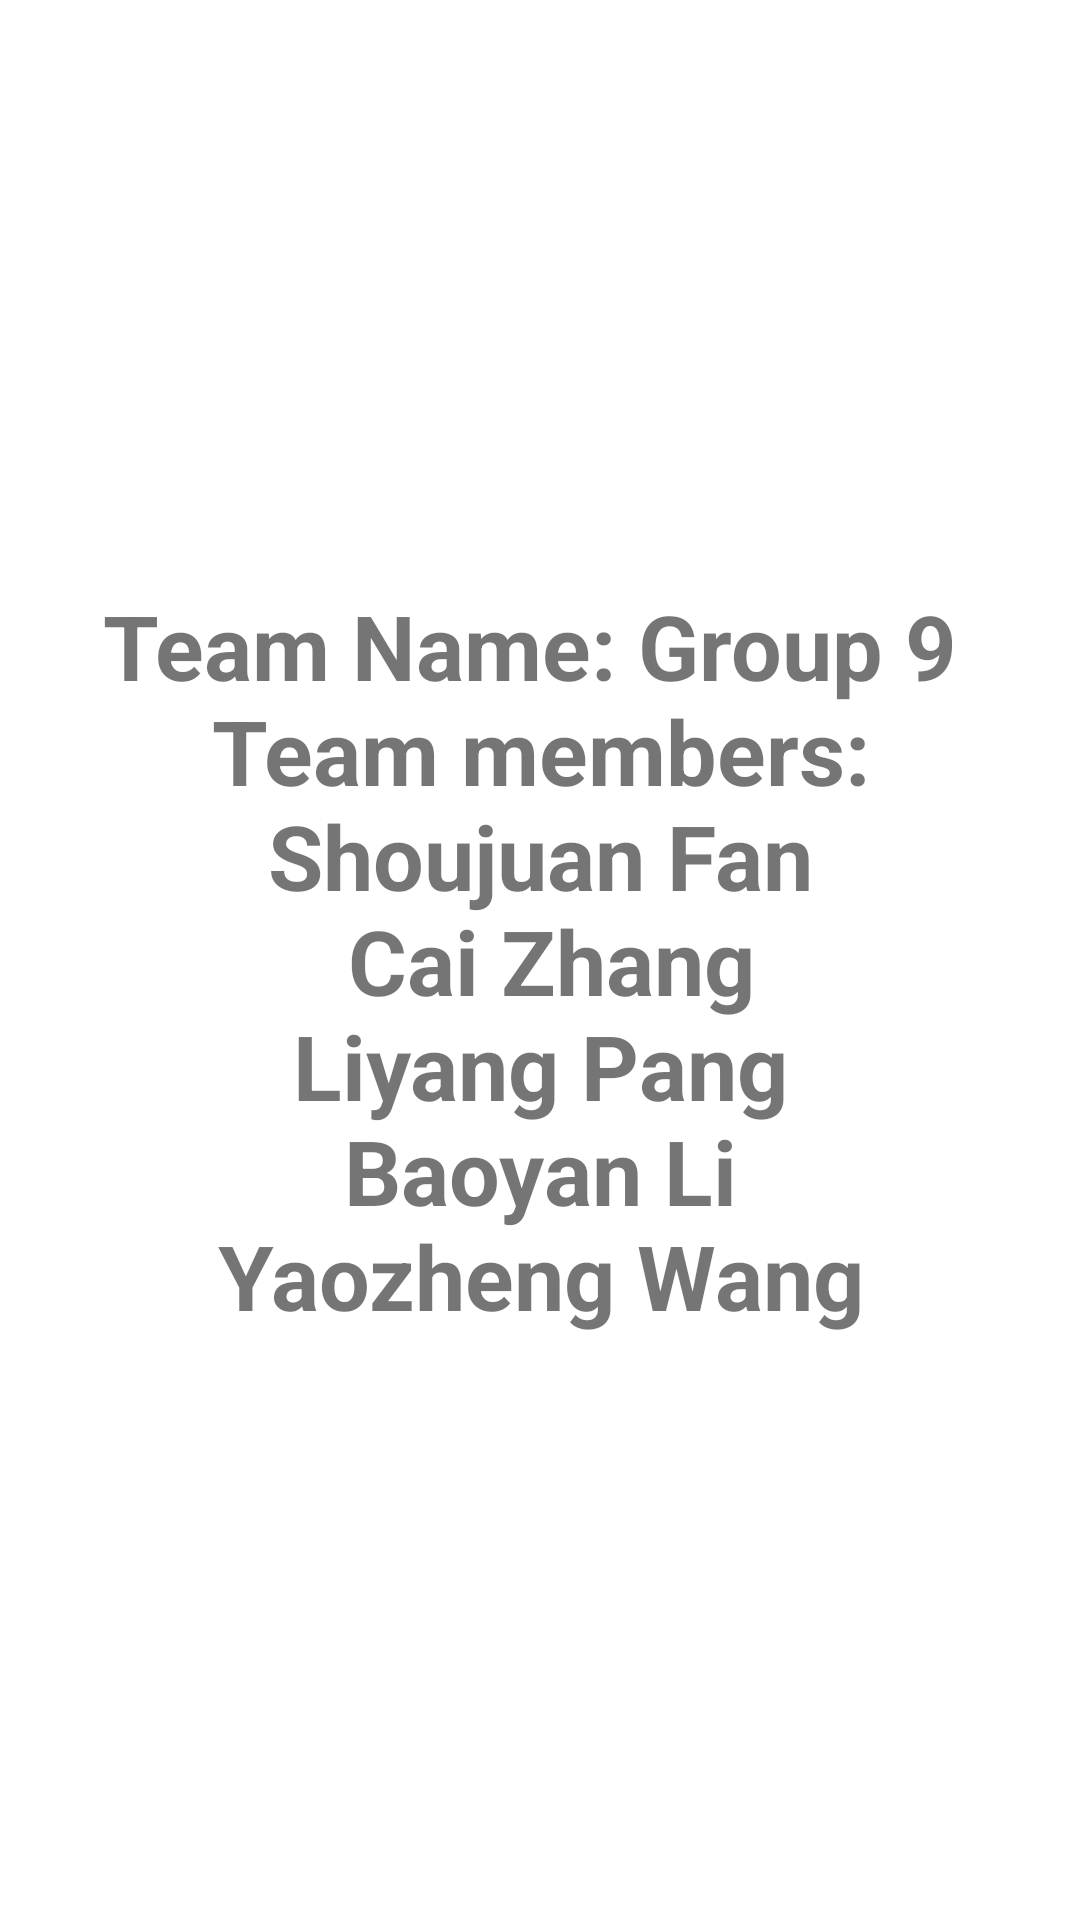

Produce the Android XML layout that renders to this screen, including the resource entries it uses.
<!-- AndroidManifest.xml: application theme Theme.CS5520_Group9 -->
<!-- res/layout/activity_team_name.xml -->
<?xml version="1.0" encoding="utf-8"?>
<androidx.constraintlayout.widget.ConstraintLayout xmlns:android="http://schemas.android.com/apk/res/android"
    xmlns:app="http://schemas.android.com/apk/res-auto"
    xmlns:tools="http://schemas.android.com/tools"
    android:layout_width="match_parent"
    android:layout_height="match_parent"
    tools:context=".team.TeamNameActivity">

    <TextView
        android:id="@+id/team"
        android:layout_width="wrap_content"
        android:layout_height="wrap_content"
        android:text="@string/team"
        android:gravity="center"
        android:textStyle="bold"
        android:textSize="30sp"
        app:layout_constraintBottom_toBottomOf="parent"
        app:layout_constraintStart_toStartOf="parent"
        app:layout_constraintEnd_toEndOf="parent"
        app:layout_constraintTop_toTopOf="parent" />

</androidx.constraintlayout.widget.ConstraintLayout>
<!-- resources referenced by this layout -->
<resources>
  <string name="team">Team Name: Group 9 \nTeam members:\nShoujuan Fan\n
          Cai Zhang\nLiyang Pang\nBaoyan Li\nYaozheng Wang</string>
  <style name="Theme.CS5520_Group9" parent="Theme.MaterialComponents.DayNight.DarkActionBar">
          
          <item name="colorPrimary">@color/purple_500</item>
          <item name="colorPrimaryVariant">@color/purple_700</item>
          <item name="colorOnPrimary">@color/white</item>
          
          <item name="colorSecondary">@color/teal_200</item>
          <item name="colorSecondaryVariant">@color/teal_700</item>
          <item name="colorOnSecondary">@color/black</item>
          
          <item name="android:statusBarColor" tools:targetApi="l">?attr/colorPrimaryVariant</item>
          
      </style>
  <color name="purple_500">#FF6200EE</color>
  <color name="purple_700">#FF3700B3</color>
  <color name="white">#FFFFFFFF</color>
  <color name="teal_200">#FF03DAC5</color>
  <color name="teal_700">#FF018786</color>
  <color name="black">#FF000000</color>
</resources>
